Dataset: dataset_2k (GitHub, sophiathapa/Virtual-Mouse). Classes: double click, drag, drop, left click, move cursor, right click.

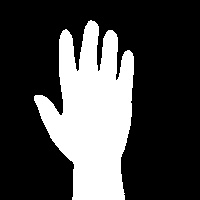
Label: drop

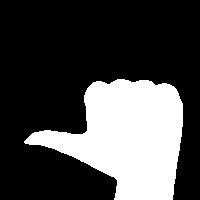
Label: left click

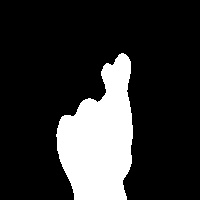
Label: double click

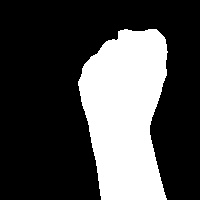
Label: drag

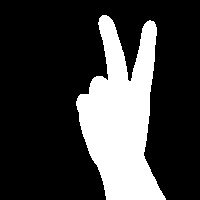
Label: move cursor

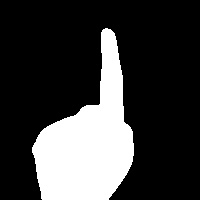
Label: right click
